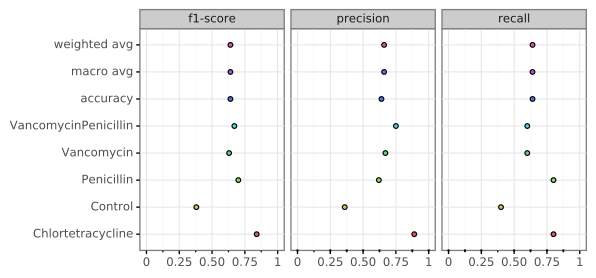

Source data for this figure (header and first rows):
, Chlortetracycline, Control, Penicillin, Vancomycin, VancomycinPenicillin, accuracy, macro avg, weighted avg
precision, 0.89, 0.36, 0.62, 0.67, 0.75, 0.64, 0.66, 0.66
recall, 0.8, 0.4, 0.8, 0.6, 0.6, 0.64, 0.64, 0.64
f1-score, 0.84, 0.38, 0.7, 0.63, 0.67, 0.64, 0.64, 0.64
support, 10.0, 10.0, 10.0, 10.0, 10.0, 0.64, 50.0, 50.0
